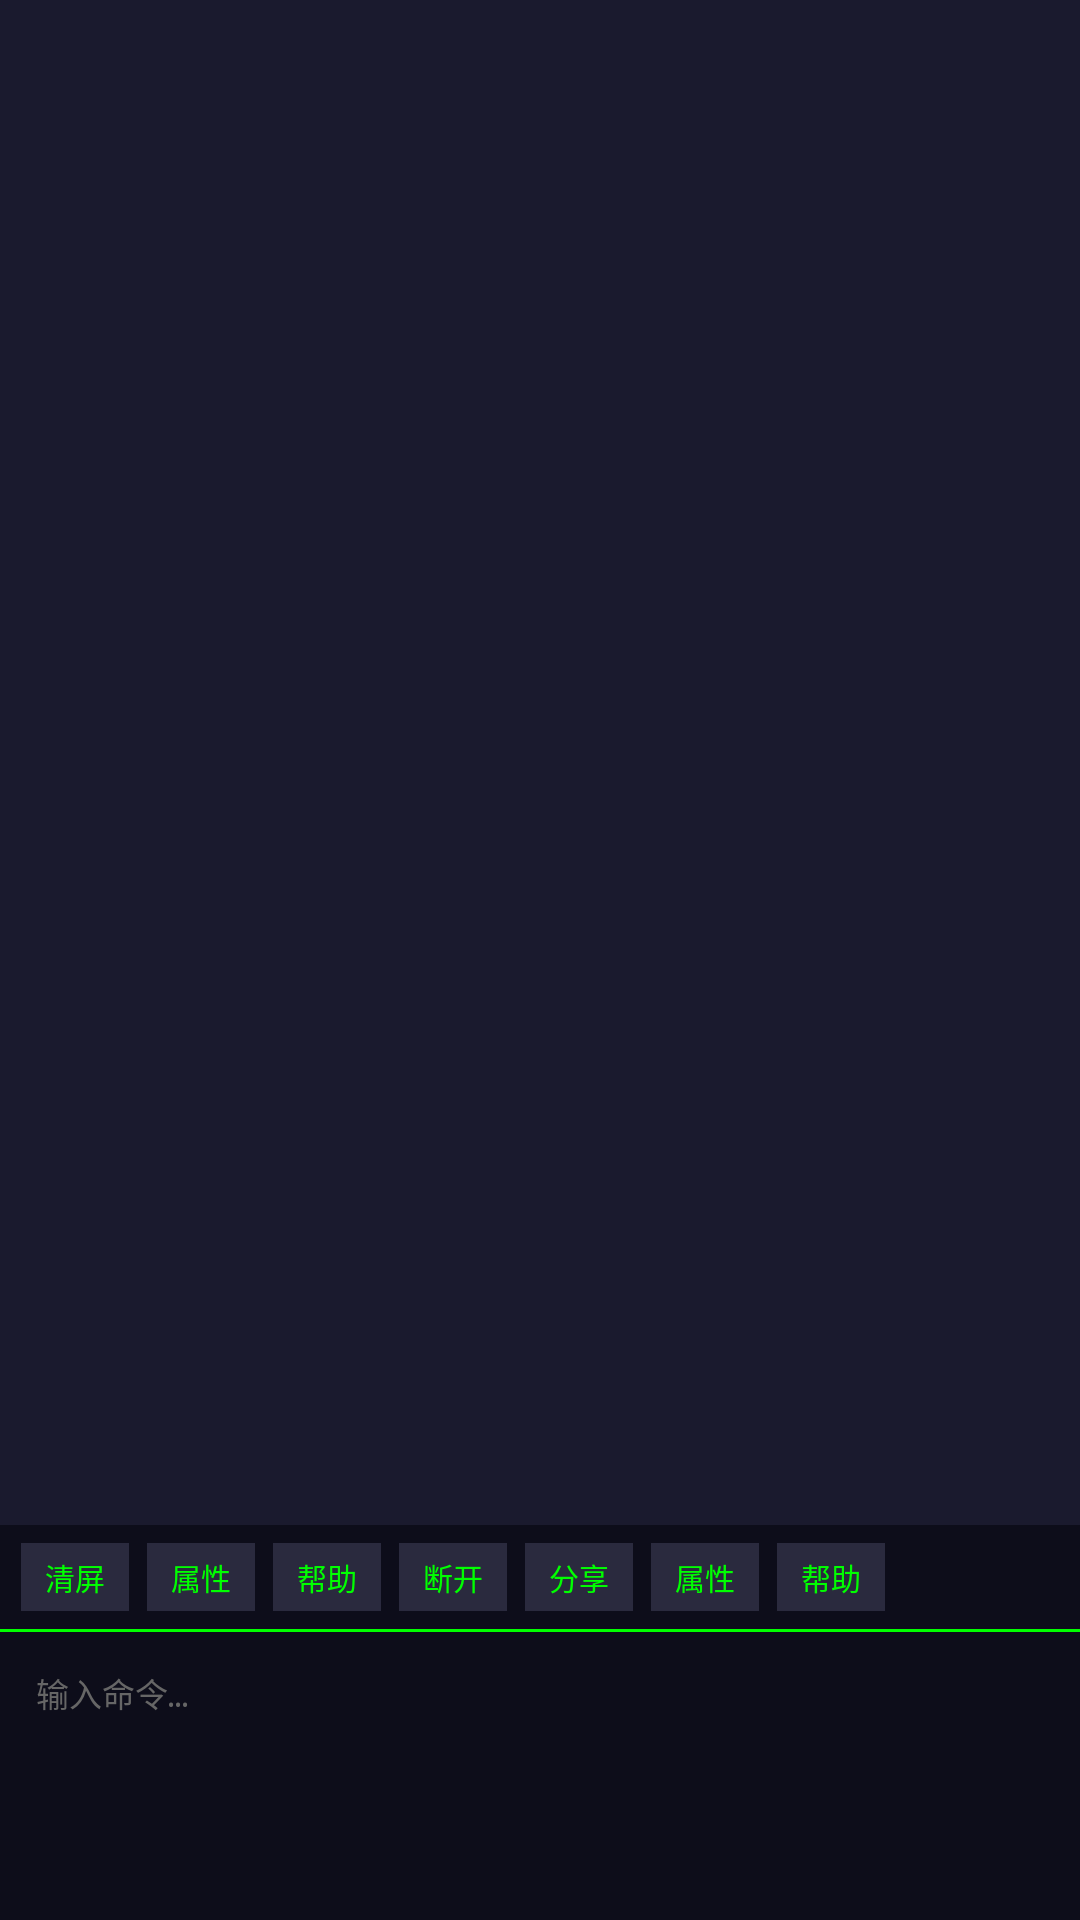

Reconstruct the res/layout file that produces this screen, plus the resources it refers to.
<!-- AndroidManifest.xml: application theme Theme.FxxkHilife -->
<!-- res/layout/activity_terminal.xml -->
<?xml version="1.0" encoding="utf-8"?>
<androidx.constraintlayout.widget.ConstraintLayout xmlns:android="http://schemas.android.com/apk/res/android"
    xmlns:app="http://schemas.android.com/apk/res-auto"
    android:layout_width="match_parent"
    android:layout_height="match_parent"
    android:fitsSystemWindows="true"
    android:background="#FF1A1A2E">

    <ScrollView
        android:id="@+id/terminal_scroll"
        android:layout_width="0dp"
        android:layout_height="0dp"
        android:padding="8dp"
        android:clipToPadding="false"
        app:layout_constraintTop_toTopOf="parent"
        app:layout_constraintBottom_toTopOf="@id/terminal_shortcuts"
        app:layout_constraintLeft_toLeftOf="parent"
        app:layout_constraintRight_toRightOf="parent">

        <TextView
            android:id="@+id/terminal_output"
            android:layout_width="match_parent"
            android:layout_height="wrap_content"
            android:fontFamily="monospace"
            android:textColor="#FF00FF00"
            android:textSize="11sp"
            android:lineSpacingExtra="2dp" />
    </ScrollView>

    <LinearLayout
        android:id="@+id/terminal_shortcuts"
        android:layout_width="0dp"
        android:layout_height="wrap_content"
        android:orientation="vertical"
        android:background="#FF0D0D1A"
        android:paddingHorizontal="4dp"
        android:paddingVertical="6dp"
        app:layout_constraintBottom_toTopOf="@id/divider"
        app:layout_constraintLeft_toLeftOf="parent"
        app:layout_constraintRight_toRightOf="parent"
        app:layout_constraintTop_toBottomOf="@id/terminal_scroll">

        <Button
            android:id="@+id/btn_regression"
            style="@style/TerminalShortcut"
            android:layout_width="match_parent"
            android:visibility="gone"
            android:text="@string/terminal_regression" />

        <HorizontalScrollView
            android:layout_width="match_parent"
            android:layout_height="wrap_content"
            android:scrollbars="none">

            <LinearLayout
                android:layout_width="wrap_content"
                android:layout_height="wrap_content"
                android:orientation="horizontal"
                android:gravity="center">

                <Button
                    android:id="@+id/btn_clear"
                    style="@style/TerminalShortcut"
                    android:text="@string/terminal_clear" />
                <Button
                    android:id="@+id/btn_scan"
                    style="@style/TerminalShortcut"
                    android:text="@string/terminal_props" />
                <Button
                    android:id="@+id/btn_list"
                    style="@style/TerminalShortcut"
                    android:text="@string/terminal_help" />
                <Button
                    android:id="@+id/btn_disconnect"
                    style="@style/TerminalShortcut"
                    android:text="@string/terminal_disconnect" />
                <Button
                    android:id="@+id/btn_share"
                    style="@style/TerminalShortcut"
                    android:text="@string/terminal_share" />
                <Button
                    android:id="@+id/btn_perm"
                    style="@style/TerminalShortcut"
                    android:text="@string/terminal_props" />
                <Button
                    android:id="@+id/btn_help"
                    style="@style/TerminalShortcut"
                    android:text="@string/terminal_help" />
            </LinearLayout>
        </HorizontalScrollView>
    </LinearLayout>

    <View
        android:id="@+id/divider"
        android:layout_width="match_parent"
        android:layout_height="1dp"
        android:background="#FF00FF00"
        app:layout_constraintBottom_toTopOf="@id/terminal_input"
        app:layout_constraintLeft_toLeftOf="parent"
        app:layout_constraintRight_toRightOf="parent"
        app:layout_constraintTop_toBottomOf="@id/terminal_shortcuts" />

    <EditText
        android:id="@+id/terminal_input"
        android:layout_width="0dp"
        android:layout_height="0dp"
        android:background="#FF0D0D1A"
        android:fontFamily="monospace"
        android:textColor="#FF00FF00"
        android:textColorHint="#666666"
        android:hint="@string/terminal_input_hint"
        android:imeOptions="actionSend"
        android:inputType="text"
        android:padding="12dp"
        android:textSize="11sp"
        android:maxLines="3"
        android:gravity="top"
        app:layout_constraintBottom_toBottomOf="parent"
        app:layout_constraintLeft_toLeftOf="parent"
        app:layout_constraintRight_toRightOf="parent"
        app:layout_constraintTop_toBottomOf="@id/divider"
        app:layout_constraintHeight_percent="0.15" />

</androidx.constraintlayout.widget.ConstraintLayout>
<!-- resources referenced by this layout -->
<resources>
  <string name="terminal_clear">清屏</string>
  <string name="terminal_disconnect">断开</string>
  <string name="terminal_help">帮助</string>
  <string name="terminal_input_hint">输入命令…</string>
  <string name="terminal_props">属性</string>
  <string name="terminal_regression">自动实机测试</string>
  <string name="terminal_share">分享</string>
  <style name="TerminalShortcut" parent="Widget.AppCompat.Button.Borderless">
          <item name="android:layout_width">wrap_content</item>
          <item name="android:layout_height">wrap_content</item>
          <item name="android:paddingHorizontal">8dp</item>
          <item name="android:paddingVertical">4dp</item>
          <item name="android:textSize">10sp</item>
          <item name="android:textColor">#FF00FF00</item>
          <item name="android:background">#FF2A2A3E</item>
          <item name="android:layout_marginHorizontal">3dp</item>
          <item name="android:minWidth">0dp</item>
          <item name="android:minHeight">0dp</item>
          <item name="android:letterSpacing">0</item>
      </style>
  <style name="Theme.FxxkHilife" parent="android:style/Theme.Material.Light.NoActionBar">
          <item name="android:colorAccent">@color/primary</item>
          <item name="android:statusBarColor">#FF1A1A2E</item>
      </style>
  <color name="primary">#1B5E20</color>
</resources>
